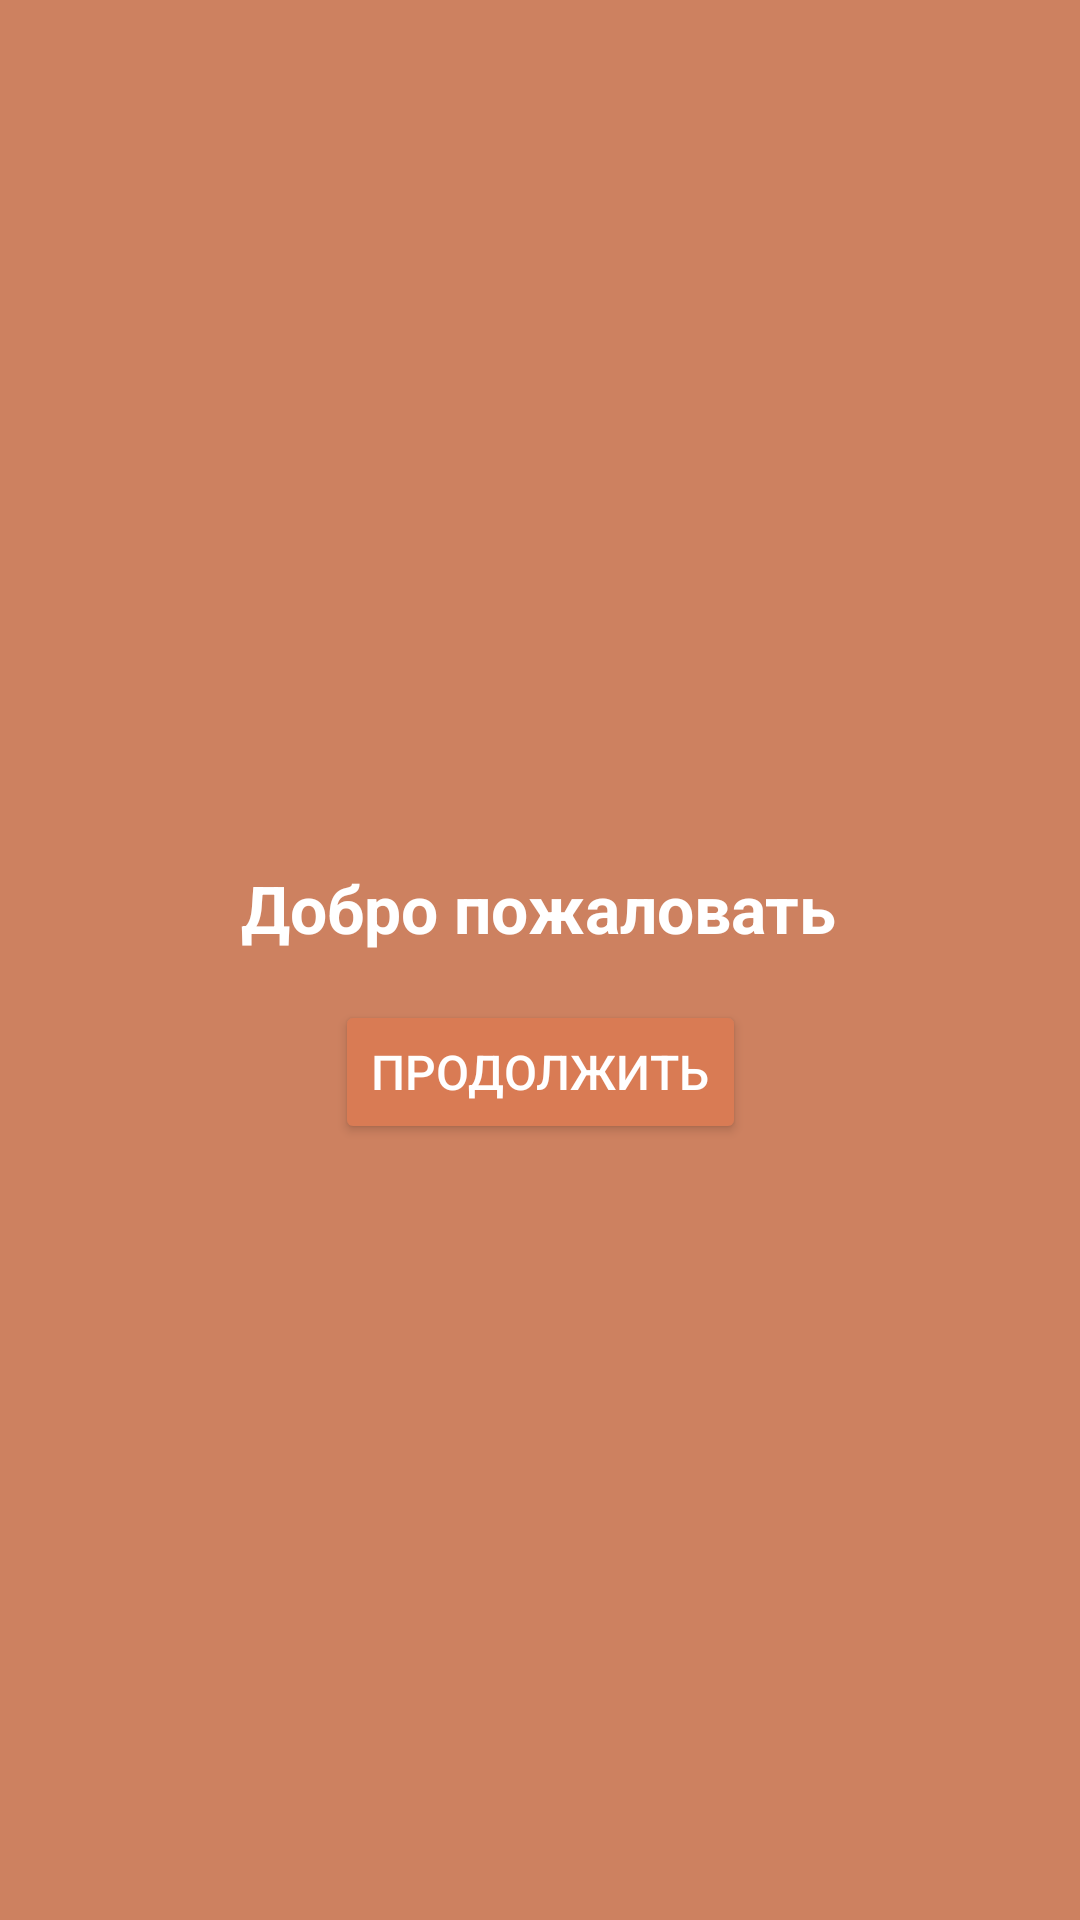

Layout XML and referenced resources for this Android screen:
<!-- AndroidManifest.xml: application theme Theme.Expenses -->
<!-- res/layout/activity_hello.xml -->
<?xml version="1.0" encoding="utf-8"?>
<androidx.constraintlayout.widget.ConstraintLayout xmlns:android="http://schemas.android.com/apk/res/android"
    xmlns:app="http://schemas.android.com/apk/res-auto"
    xmlns:tools="http://schemas.android.com/tools"
    android:layout_width="match_parent"
    android:layout_height="match_parent"
    tools:context=".HelloActivity"
    android:background="@color/LightSalmon">

    <TextView
        android:id="@+id/textView"
        android:layout_width="wrap_content"
        android:layout_height="wrap_content"
        android:layout_marginTop="288dp"
        android:text="@string/welcome"
        android:textSize="22sp"
        android:textColor="@color/white"
        android:textStyle="bold"
        app:layout_constraintEnd_toEndOf="parent"
        app:layout_constraintHorizontal_bias="0.498"
        app:layout_constraintStart_toStartOf="parent"
        app:layout_constraintTop_toTopOf="parent" />

    <Button
        android:id="@+id/next_btn"
        android:layout_width="wrap_content"
        android:layout_height="wrap_content"
        android:layout_marginTop="16dp"
        android:text="@string/cont"
        android:textColor="@color/white"
        android:backgroundTint="@color/Salmon"
        android:textSize="16sp"
        app:layout_constraintEnd_toEndOf="parent"
        app:layout_constraintStart_toStartOf="parent"
        app:layout_constraintTop_toBottomOf="@+id/textView" />


</androidx.constraintlayout.widget.ConstraintLayout>
<!-- resources referenced by this layout -->
<resources>
  <color name="LightSalmon">#cd8160</color>
  <color name="Salmon">#d97b54</color>
  <color name="white">#FFFFFFFF</color>
  <string name="cont">Продолжить</string>
  <string name="welcome">Добро пожаловать</string>
  <style name="Theme.Expenses" parent="Theme.MaterialComponents.DayNight.NoActionBar">
          
          <item name="colorPrimary">@color/red_light</item>
          <item name="colorPrimaryVariant">@color/red_bar</item>
          <item name="colorOnPrimary">@color/white</item>
          
          <item name="colorSecondary">@color/teal_200</item>
          <item name="colorSecondaryVariant">@color/teal_700</item>
          <item name="colorOnSecondary">@color/black</item>
          
          <item name="android:statusBarColor" tools:targetApi="l">?attr/colorPrimaryVariant</item>
          
      </style>
  <color name="red_light">#C88B8B</color>
  <color name="red_bar">#654343</color>
  <color name="teal_200">#FF03DAC5</color>
  <color name="teal_700">#FF018786</color>
  <color name="black">#FF000000</color>
</resources>
